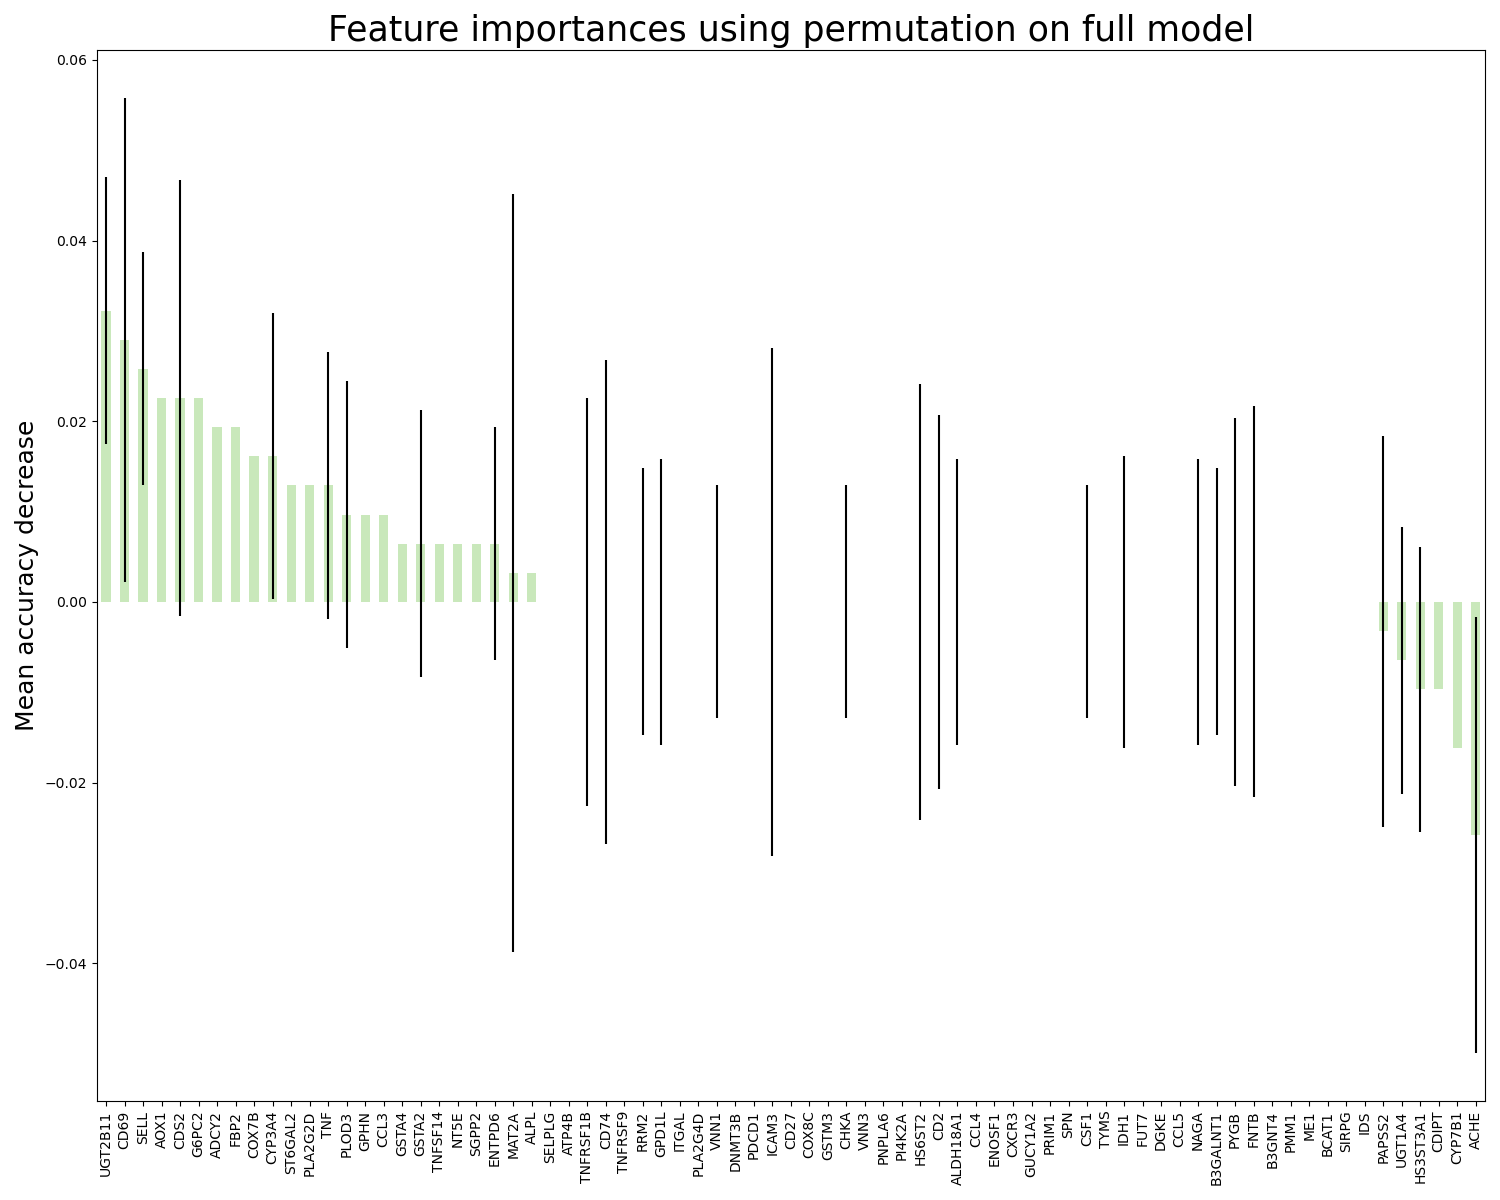

The data file committed next to this chart (first rows):
, 0
UGT2B11, 0.03226
CD69, 0.02903
SELL, 0.02581
AOX1, 0.02258
CDS2, 0.02258
G6PC2, 0.02258
ADCY2, 0.01935
FBP2, 0.01935
COX7B, 0.01613
CYP3A4, 0.01613
ST6GAL2, 0.0129
PLA2G2D, 0.0129
TNF, 0.0129
PLOD3, 0.009677
GPHN, 0.009677
CCL3, 0.009677
GSTA4, 0.006452
GSTA2, 0.006452
TNFSF14, 0.006452
NT5E, 0.006452
SGPP2, 0.006452
ENTPD6, 0.006452
MAT2A, 0.003226
ALPL, 0.003226
SELPLG, 0.0
ATP4B, 0.0
TNFRSF1B, 0.0
CD74, 0.0
TNFRSF9, 0.0
RRM2, 0.0
GPD1L, 0.0
ITGAL, 0.0
PLA2G4D, 0.0
VNN1, 0.0
DNMT3B, 0.0
PDCD1, 0.0
ICAM3, 0.0
CD27, 0.0
COX8C, 0.0
GSTM3, 0.0
CHKA, 0.0
VNN3, 0.0
PNPLA6, 0.0
PI4K2A, 0.0
HS6ST2, 0.0
CD2, 0.0
ALDH18A1, 0.0
CCL4, 0.0
ENOSF1, 0.0
CXCR3, 0.0
GUCY1A2, 0.0
PRIM1, 0.0
SPN, 0.0
CSF1, 0.0
TYMS, 0.0
IDH1, 0.0
FUT7, 0.0
DGKE, 0.0
CCL5, 0.0
NAGA, 0.0
... 15 more rows
